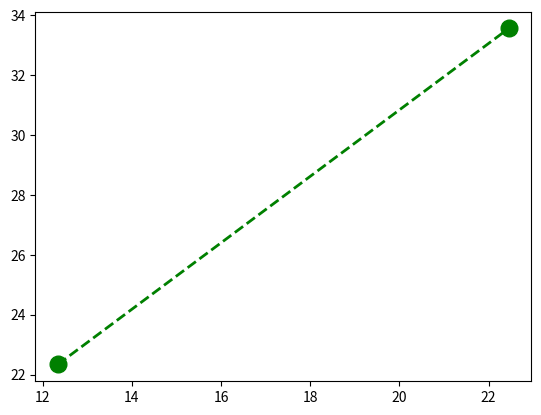

Write the Python code that produced this figure.
import matplotlib.pyplot as plt

class Plot():

	def __init__(self, clients):
		self.clients = clients

	def set_clients(self, clients):
		self.clients = clients[:]

	def get_clients(self):
		return self.clients

	def plot_graph(self, clients, s):
		s.get


	
plt.plot([12.34, 22.45], [22.34, 33.56], color='green', marker='o', linestyle='dashed',linewidth=2, markersize=12)
plt.show() 
